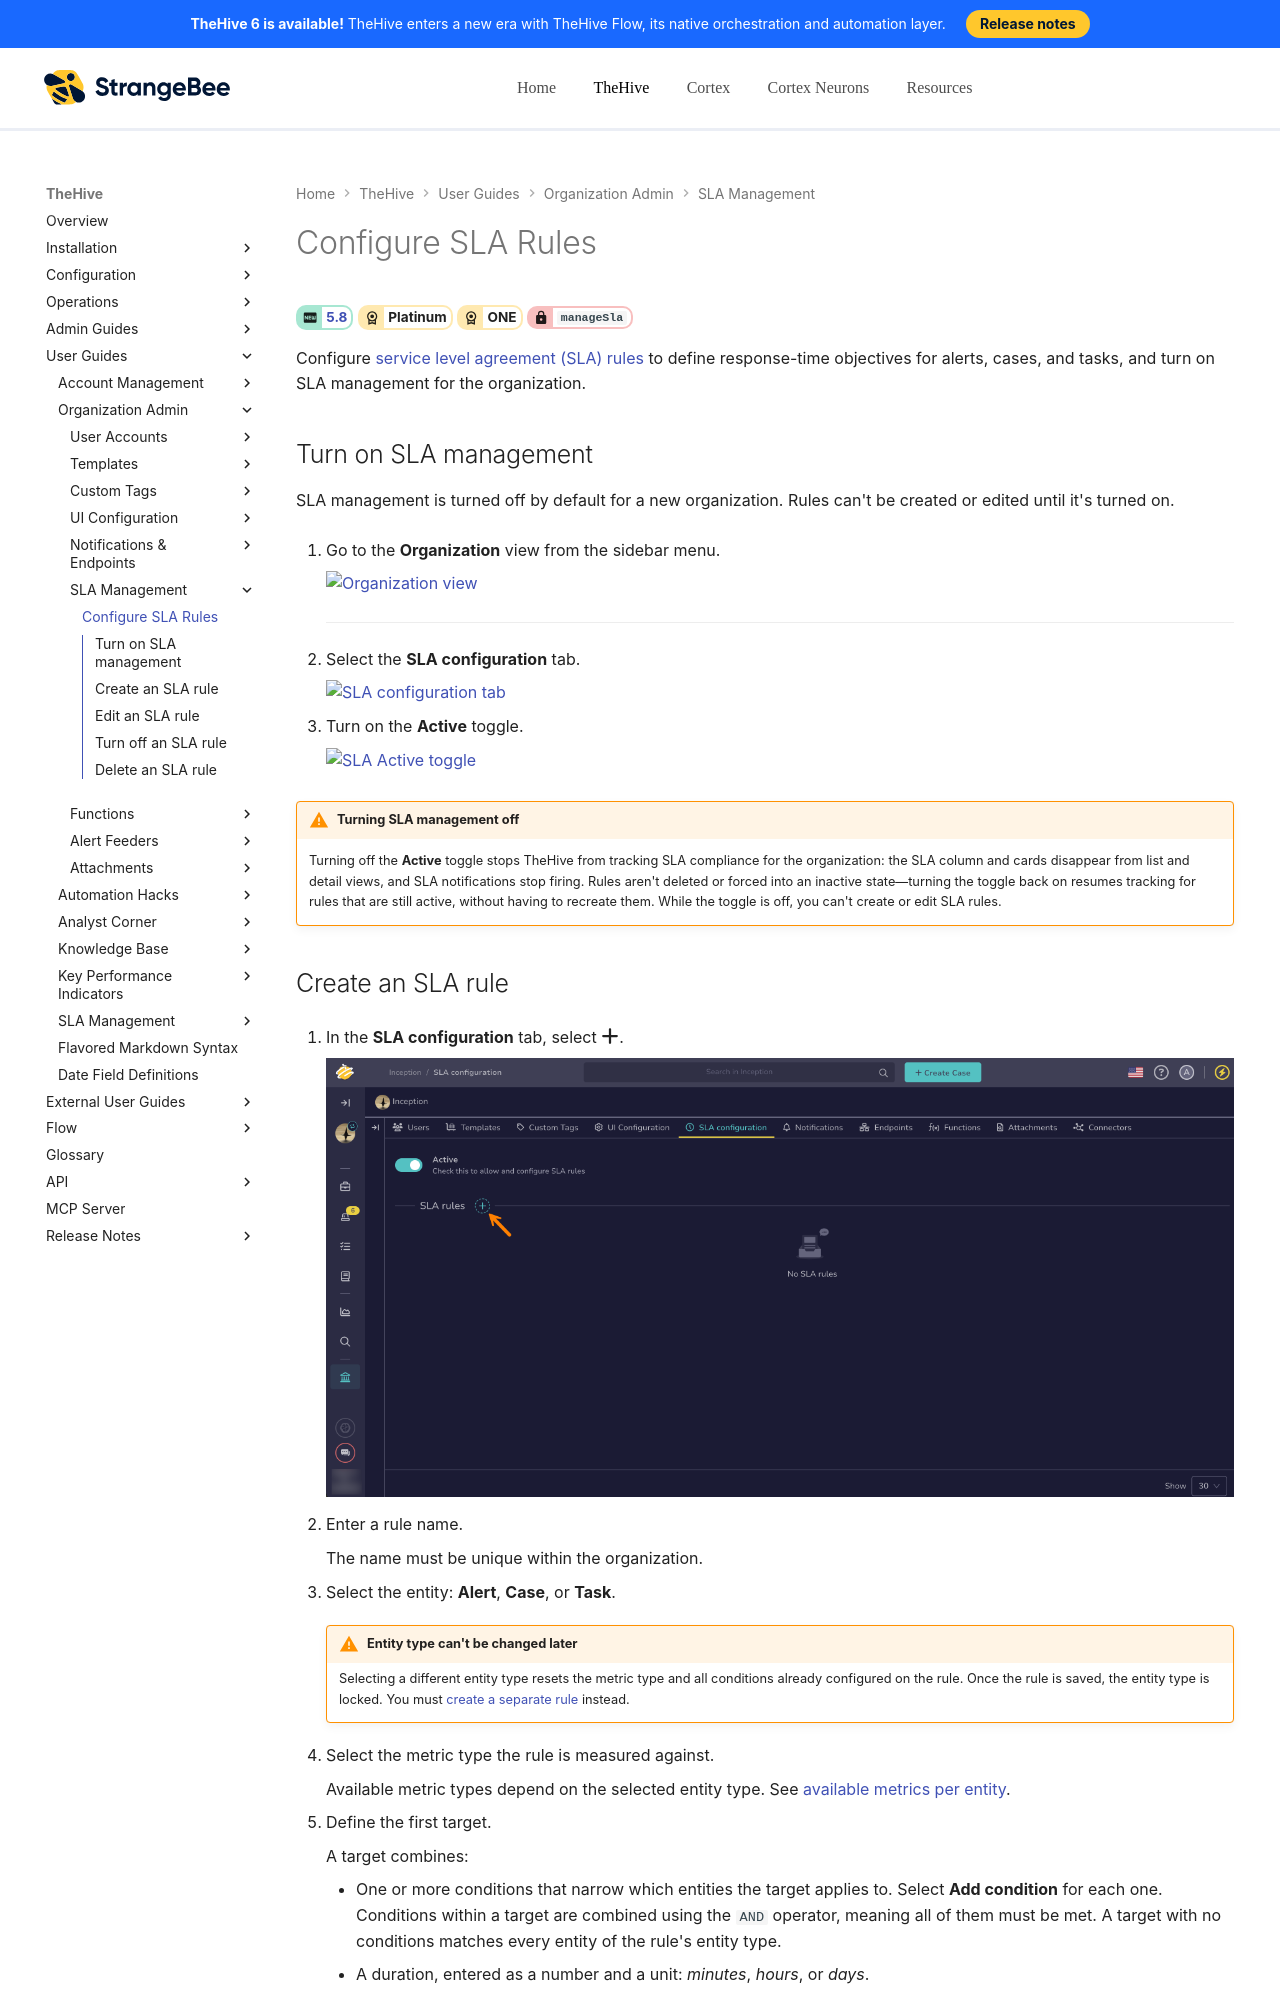

repository: StrangeBeeCorp/docs · page: thehive/user-guides/organization/configure-organization/manage-sla/configure-sla-rules/index.html · generator: mkdocs

# Configure SLA Rules

<!-- md:version 5.8 --> <!-- md:license Platinum --> <!-- md:license ONE --> <!-- md:permission `manageSla` -->

Configure [service level agreement (SLA) rules](../../../sla-management/about-sla-management.md) to define response-time objectives for alerts, cases, and tasks, and turn on SLA management for the organization.

## Turn on SLA management

SLA management is turned off by default for a new organization. Rules can't be created or edited until it's turned on.

1. {% include-markdown "includes/organization-view-go-to.md" %}

    ---

2. Select the **SLA configuration** tab.

    ![SLA configuration tab](../../../../images/administration-guides/sla-configuration-tab.png)

3. Turn on the **Active** toggle.

    ![SLA Active toggle](../../../../images/administration-guides/sla-active-toggle.png)

!!! warning "Turning SLA management off"
    Turning off the **Active** toggle stops TheHive from tracking SLA compliance for the organization: the SLA column and cards disappear from list and detail views, and SLA notifications stop firing. Rules aren't deleted or forced into an inactive state—turning the toggle back on resumes tracking for rules that are still active, without having to recreate them. While the toggle is off, you can't create or edit SLA rules.
